Photos from the image-classification dataset "dataset" in the GitHub repository twelcone/CS232_FinalProject. Its 6 classes are: bladder, breast, eye, liver, lung, pelvis.

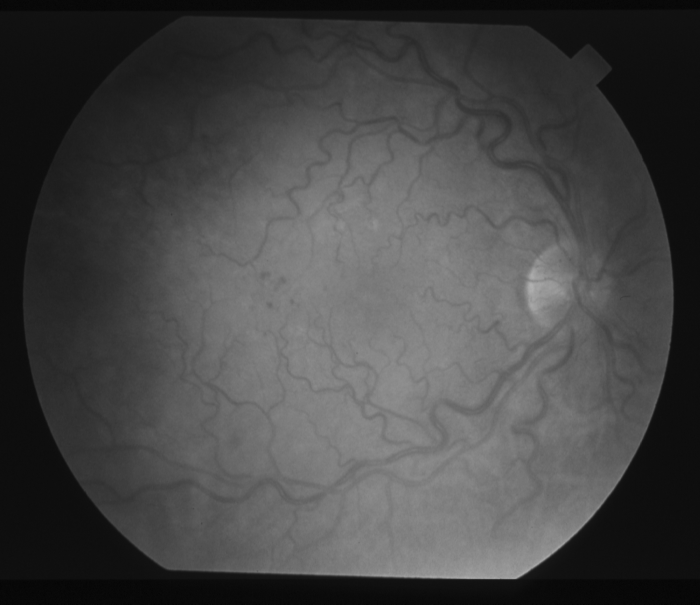
Label: eye

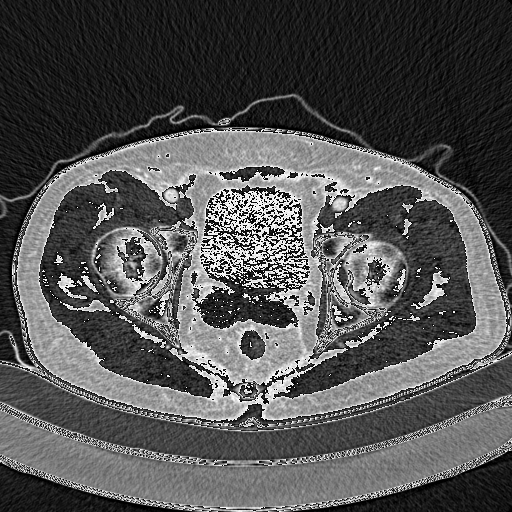
Label: pelvis

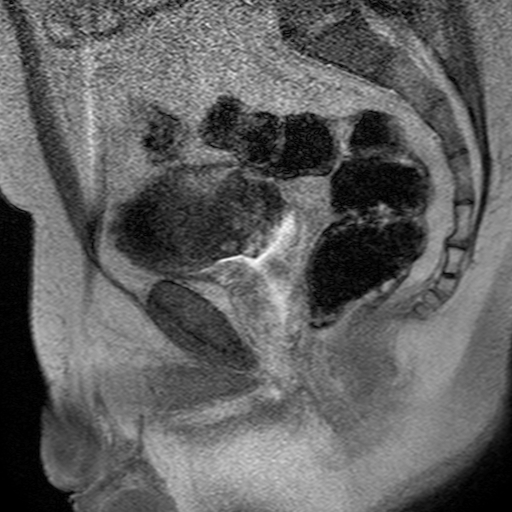
Label: bladder

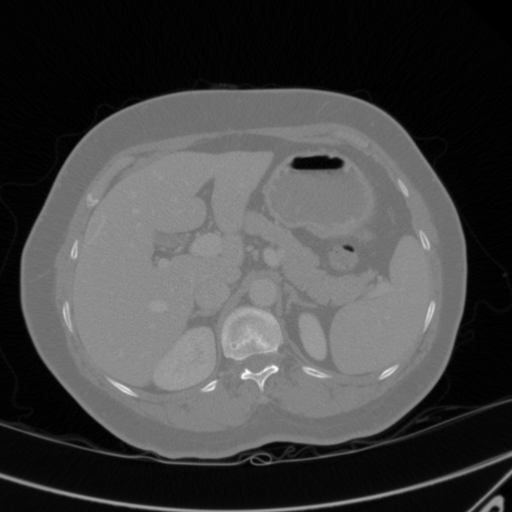
Label: liver

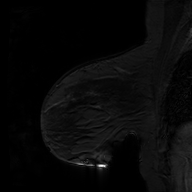
Label: breast

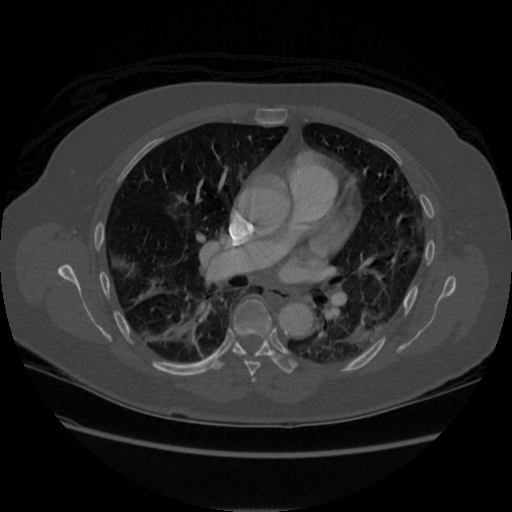
Label: lung
